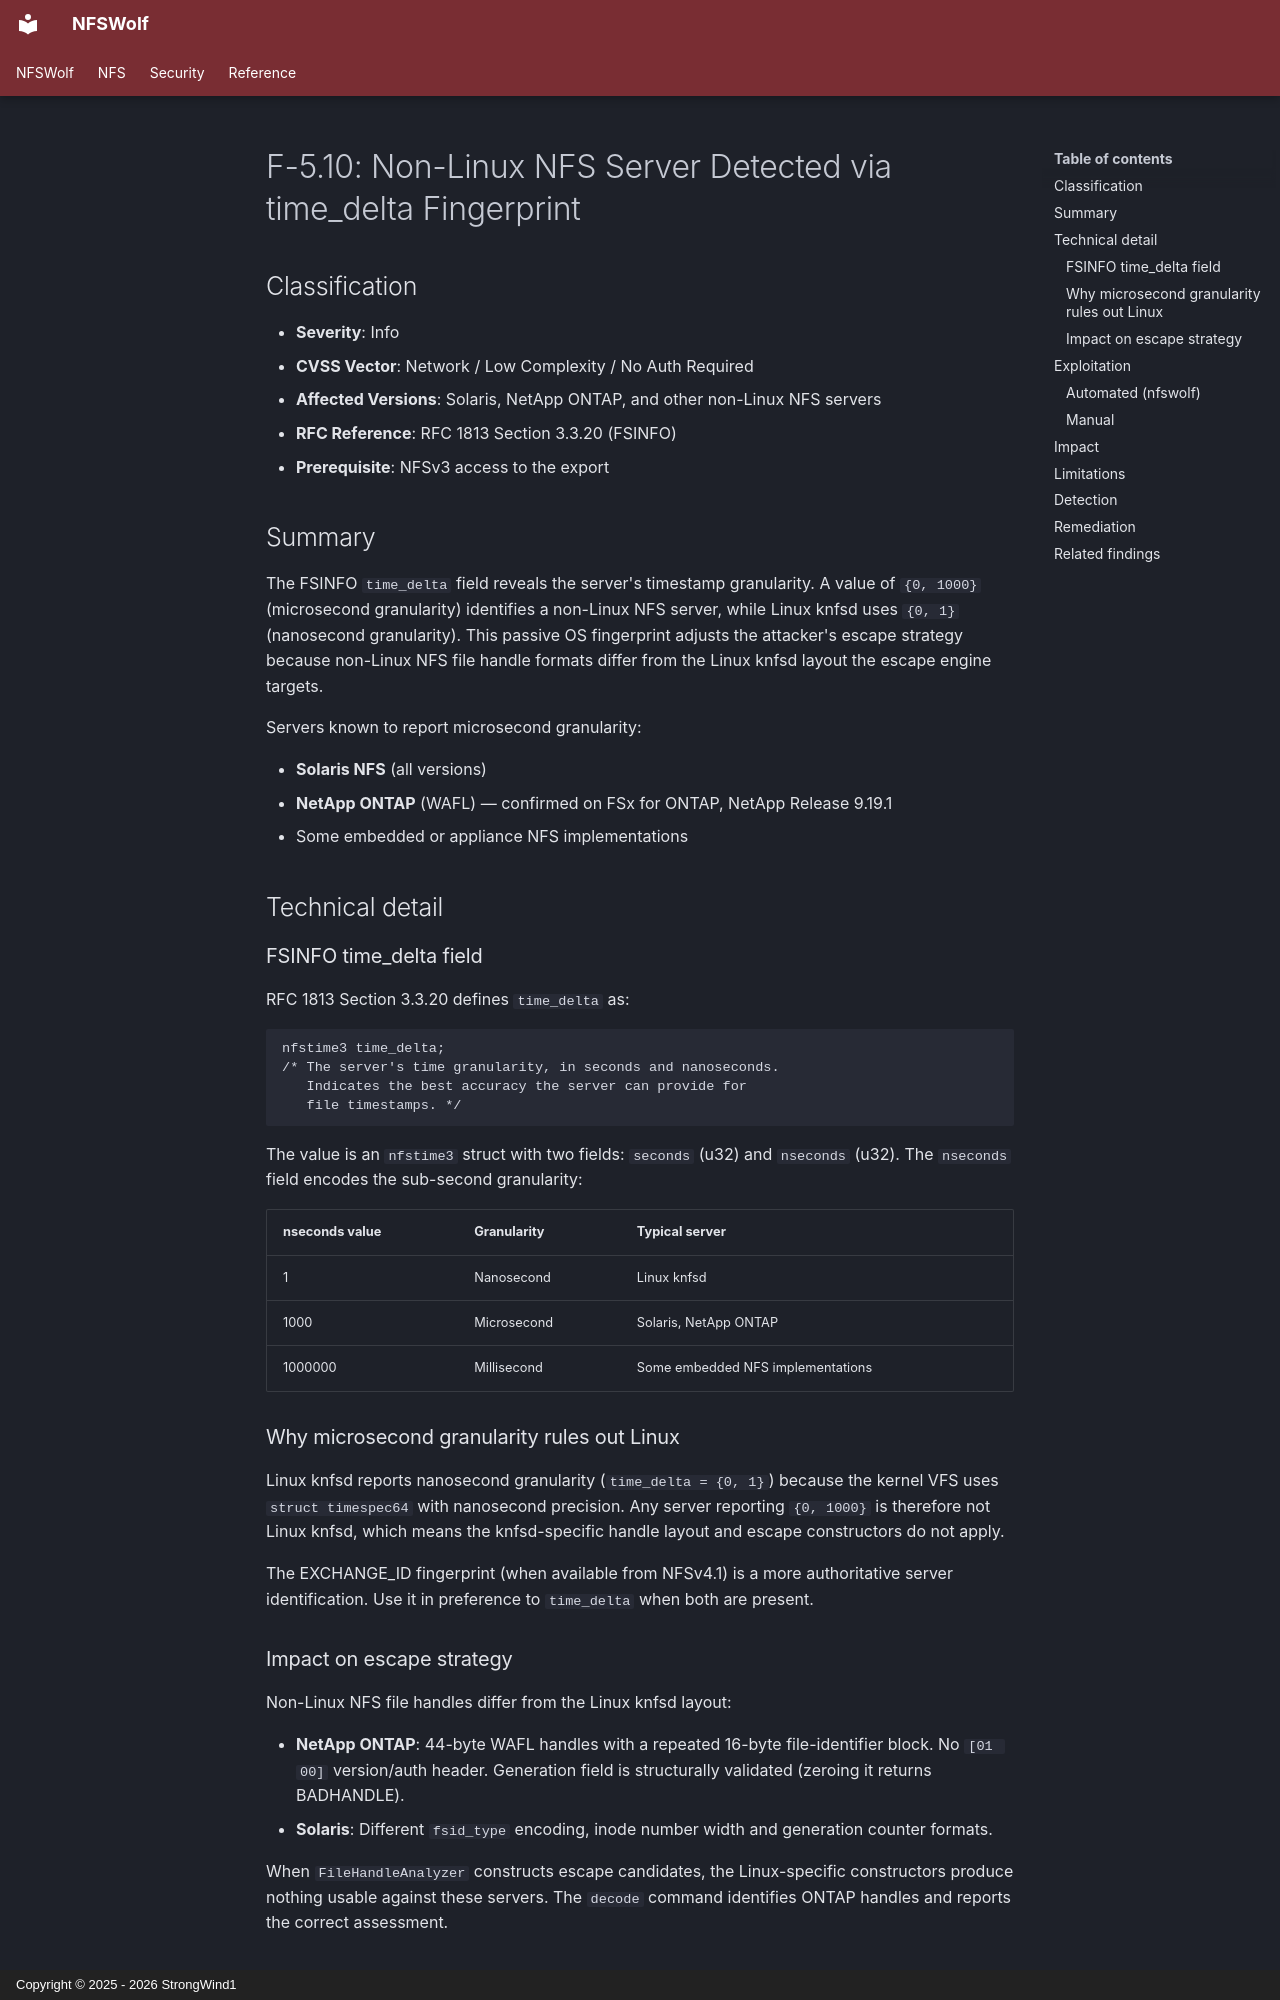

repository: StrongWind1/NFSWolf · page: security/info-disclosure/F-5.10-solaris-time-delta-fingerprint/index.html · generator: mkdocs · copyright: Copyright © 2025 - 2026 StrongWind1

# F-5.10: Non-Linux NFS Server Detected via time_delta Fingerprint

## Classification

- **Severity**: Info
- **CVSS Vector**: Network / Low Complexity / No Auth Required
- **Affected Versions**: Solaris, NetApp ONTAP, and other non-Linux NFS servers
- **RFC Reference**: RFC 1813 Section 3.3.20 (FSINFO)
- **Prerequisite**: NFSv3 access to the export

## Summary

The FSINFO `time_delta` field reveals the server's timestamp granularity. A value of `{0, 1000}` (microsecond granularity) identifies a non-Linux NFS server, while Linux knfsd uses `{0, 1}` (nanosecond granularity). This passive OS fingerprint adjusts the attacker's escape strategy because non-Linux NFS file handle formats differ from the Linux knfsd layout the escape engine targets.

Servers known to report microsecond granularity:

- **Solaris NFS** (all versions)
- **NetApp ONTAP** (WAFL) — confirmed on FSx for ONTAP, NetApp Release 9.19.1
- Some embedded or appliance NFS implementations

## Technical detail

### FSINFO time_delta field

RFC 1813 Section 3.3.20 defines `time_delta` as:

```text
nfstime3 time_delta;
/* The server's time granularity, in seconds and nanoseconds.
   Indicates the best accuracy the server can provide for
   file timestamps. */
```

The value is an `nfstime3` struct with two fields: `seconds` (u32) and `nseconds` (u32). The `nseconds` field encodes the sub-second granularity:

| nseconds value | Granularity | Typical server |
| --- | --- | --- |
| 1 | Nanosecond | Linux knfsd |
| 1000 | Microsecond | Solaris, NetApp ONTAP |
| 1000000 | Millisecond | Some embedded NFS implementations |

### Why microsecond granularity rules out Linux

Linux knfsd reports nanosecond granularity (`time_delta = {0, 1}`) because the kernel VFS uses `struct timespec64` with nanosecond precision. Any server reporting `{0, 1000}` is therefore not Linux knfsd, which means the knfsd-specific handle layout and escape constructors do not apply.

The EXCHANGE_ID fingerprint (when available from NFSv4.1) is a more authoritative server identification. Use it in preference to `time_delta` when both are present.

### Impact on escape strategy

Non-Linux NFS file handles differ from the Linux knfsd layout:

- **NetApp ONTAP**: 44-byte WAFL handles with a repeated 16-byte file-identifier block. No `[01 00]` version/auth header. Generation field is structurally validated (zeroing it returns BADHANDLE).
- **Solaris**: Different `fsid_type` encoding, inode number width and generation counter formats.

When `FileHandleAnalyzer` constructs escape candidates, the Linux-specific constructors produce nothing usable against these servers. The `decode` command identifies ONTAP handles and reports the correct assessment.

## Exploitation
